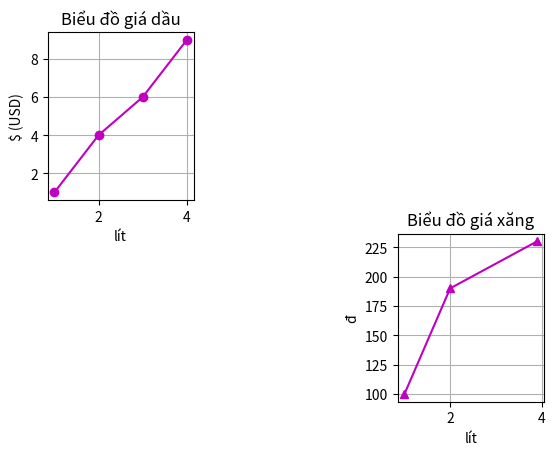

Reproduce this figure in Python.
import matplotlib.pyplot as plt

# Nếu có nhiều đồ thị thì dùng subplot và đánh vị trí 
# .subplot(số_dòng, số_cột, thứ_tự_ô)

plt.subplot(2, 3, 1)
plt.plot([1,2,3,4], [1,4,6,9], "mo-")
plt.title("Biểu đồ giá dầu")
plt.xlabel("lít")
plt.ylabel("$ (USD)")
plt.grid()

plt.subplot(2, 3, 6)
plt.plot([1,2,3.9], [100, 190, 230], "m^-")
plt.title("Biểu đồ giá xăng")
plt.xlabel("lít")
plt.ylabel("đ")
plt.grid()

plt.show()
